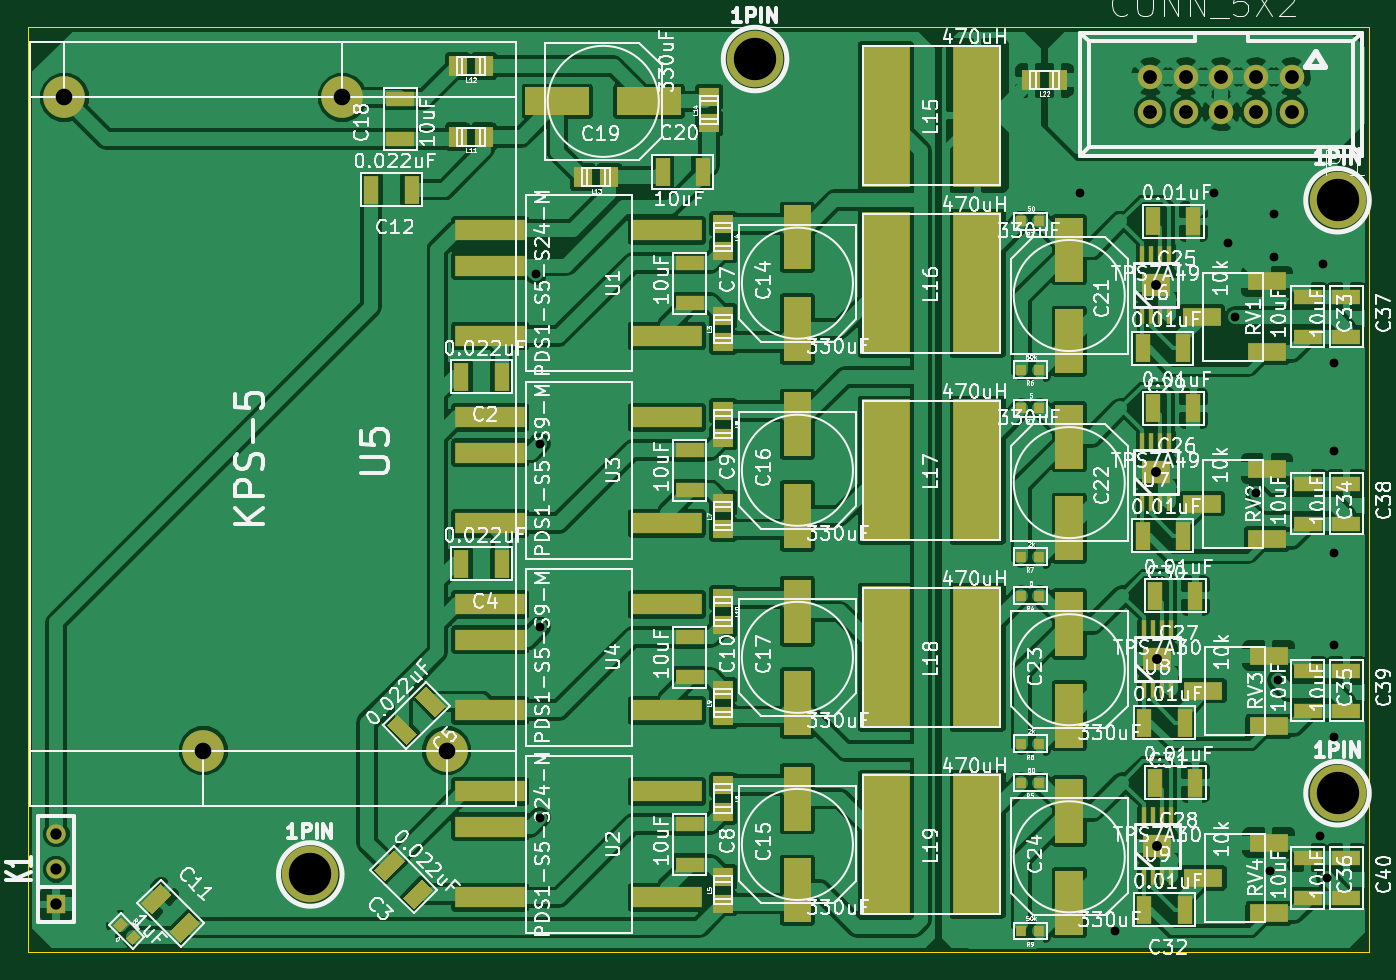
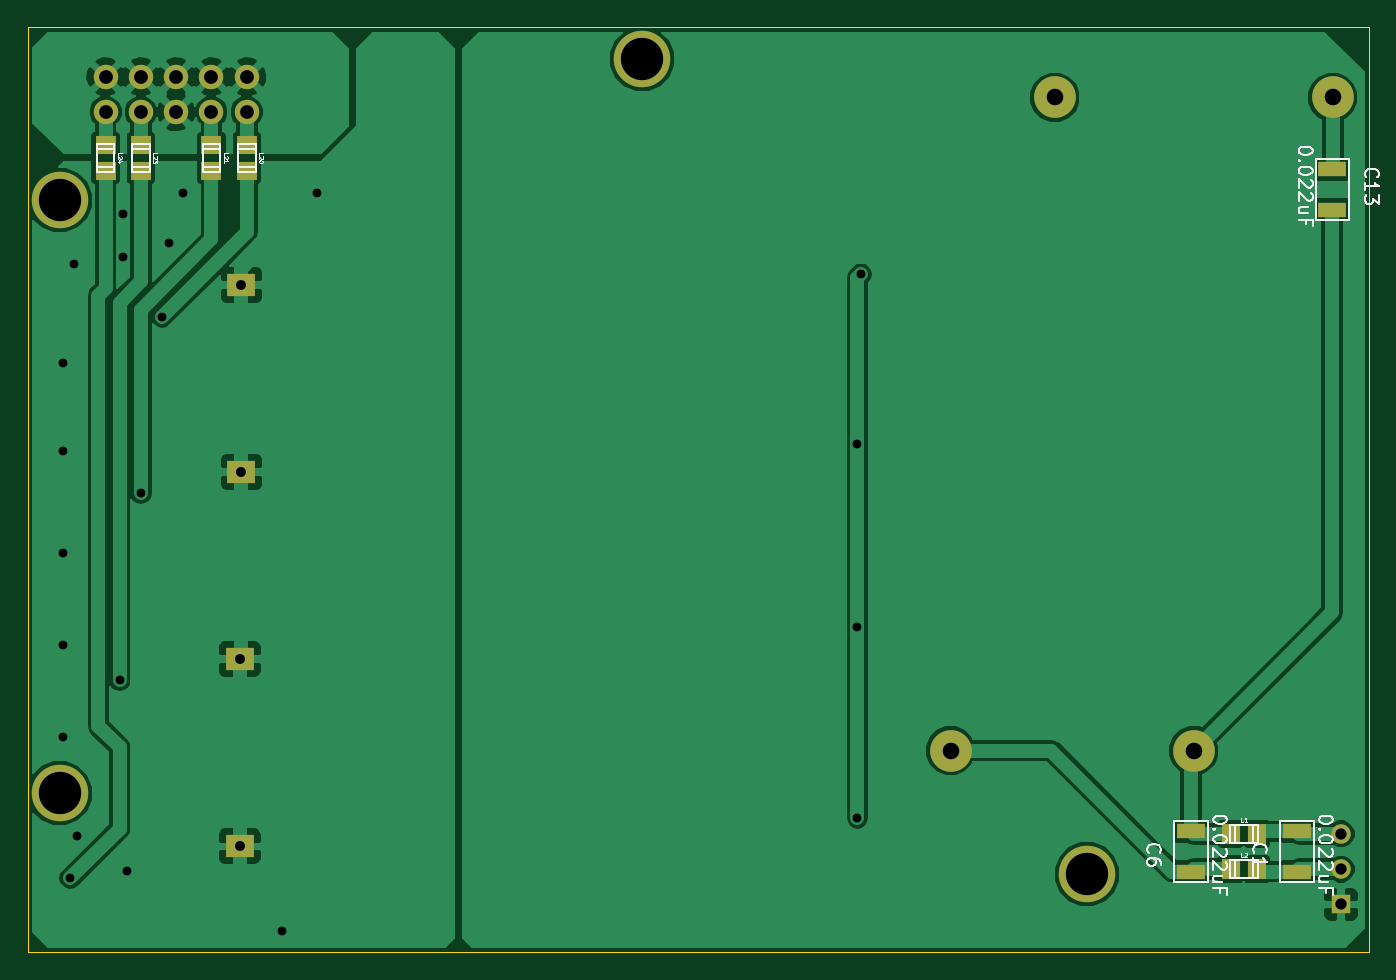
Circuit board: 8 layer files. Board 96.5 x 66.5 mm.
- bottom_copper: power-B_Cu.gbl (40864 bytes)
- bottom_mask: power-B_Mask.gbs (1310 bytes)
- bottom_silk: power-B_SilkS.gbo (10641 bytes)
- outline: power-Edge_Cuts.gbr (435 bytes)
- top_copper: power-F_Cu.gtl (171859 bytes)
- top_mask: power-F_Mask.gts (7430 bytes)
- top_silk: power-F_SilkS.gto (129163 bytes)
- drill: power.drl (759 bytes)

=== bottom_copper: power-B_Cu.gbl (40864 bytes, source omitted) ===
=== bottom_mask: power-B_Mask.gbs ===
G04 (created by PCBNEW (2013-may-18)-stable) date 2014年04月10日 星期四 23时30分17秒*
%MOIN*%
G04 Gerber Fmt 3.4, Leading zero omitted, Abs format*
%FSLAX34Y34*%
G01*
G70*
G90*
G04 APERTURE LIST*
%ADD10C,0.00590551*%
%ADD11C,0.0693*%
%ADD12R,0.055X0.055*%
%ADD13C,0.055*%
%ADD14R,0.0787402X0.0629921*%
%ADD15C,0.11811*%
%ADD16R,0.059X0.0512*%
%ADD17R,0.0512X0.059*%
%ADD18R,0.0787402X0.0433071*%
%ADD19C,0.16*%
G04 APERTURE END LIST*
G54D10*
G54D11*
X72400Y-30500D03*
X72400Y-31500D03*
X71400Y-30500D03*
X71400Y-31500D03*
X70400Y-30500D03*
X70400Y-31500D03*
X69400Y-30500D03*
X69400Y-31500D03*
X68400Y-30500D03*
X68400Y-31500D03*
G54D12*
X37400Y-53950D03*
G54D13*
X37400Y-52950D03*
X37400Y-51950D03*
G54D14*
X68600Y-47000D03*
X68550Y-41700D03*
X68600Y-52300D03*
X68550Y-36400D03*
G54D15*
X48462Y-49592D03*
X41572Y-49592D03*
X45509Y-31088D03*
X37635Y-31088D03*
G54D16*
X72400Y-33175D03*
X72400Y-32425D03*
X71400Y-33175D03*
X71400Y-32425D03*
X69400Y-33175D03*
X69400Y-32425D03*
G54D17*
X39775Y-51950D03*
X40525Y-51950D03*
X39775Y-52950D03*
X40525Y-52950D03*
G54D16*
X68400Y-33175D03*
X68400Y-32425D03*
G54D18*
X41650Y-51879D03*
X41650Y-53020D03*
X38650Y-51879D03*
X38650Y-53020D03*
X37650Y-34270D03*
X37650Y-33129D03*
G54D19*
X73700Y-34000D03*
X73700Y-50800D03*
X57200Y-30000D03*
X44600Y-53100D03*
M02*

=== bottom_silk: power-B_SilkS.gbo (10641 bytes, source omitted) ===
=== outline: power-Edge_Cuts.gbr ===
G04 (created by PCBNEW (2013-may-18)-stable) date 2014年04月10日 星期四 23时30分17秒*
%MOIN*%
G04 Gerber Fmt 3.4, Leading zero omitted, Abs format*
%FSLAX34Y34*%
G01*
G70*
G90*
G04 APERTURE LIST*
%ADD10C,0.00590551*%
%ADD11C,0.00393701*%
G04 APERTURE END LIST*
G54D10*
G54D11*
X74600Y-29100D02*
X36600Y-29100D01*
X74600Y-55300D02*
X74600Y-29100D01*
X36600Y-55300D02*
X74600Y-55300D01*
X36600Y-29100D02*
X36600Y-55300D01*
M02*

=== top_copper: power-F_Cu.gtl (171859 bytes, source omitted) ===
=== top_mask: power-F_Mask.gts (7430 bytes, source omitted) ===
=== top_silk: power-F_SilkS.gto (129163 bytes, source omitted) ===
=== drill: power.drl ===
M48
INCH,TZ
T1C0.025
T2C0.028
T3C0.032
T4C0.039
T5C0.047
T6C0.120
%
G90
G05
T1
X51000Y-36100
X51100Y-40900
X51100Y-46100
X51100Y-51500
X66400Y-33800
X67400Y-54700
X70200Y-33800
X70600Y-35200
X70800Y-37300
X71400Y-42300
X71800Y-53000
X71900Y-34400
X71900Y-35600
X72000Y-47600
X73200Y-52000
X73300Y-35800
X73400Y-53200
X73600Y-38600
X73600Y-41100
X73600Y-44000
X73600Y-46600
X73600Y-49200
T2
X68550Y-36400
X68550Y-41700
X68600Y-47000
X68600Y-52300
T3
X37400Y-51950
X37400Y-52950
X37400Y-53950
T4
X68400Y-30500
X68400Y-31500
X69400Y-30500
X69400Y-31500
X70400Y-30500
X70400Y-31500
X71400Y-30500
X71400Y-31500
X72400Y-30500
X72400Y-31500
T5
X37635Y-31089
X41572Y-49593
X45509Y-31089
X48462Y-49593
T6
X44600Y-53100
X57200Y-30000
X73700Y-34000
X73700Y-50800
T0
M30
